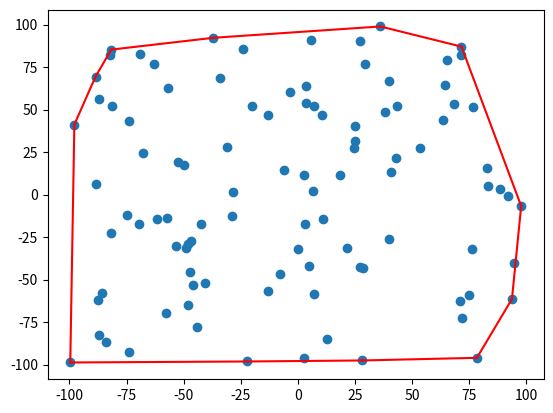

The script that saved this image:
import matplotlib.pyplot as plt
from random import uniform
import math
from time import time

def angle(point):
    x, y = point
    return math.atan2(y, x)

def merge(L, R):
    new = []
    i = j = 0
    while i < len(L) and j < len(R):
        if angle(L[i]) < angle(R[j]):
            new.append(L[i])
            i += 1
        else:
            new.append(R[j])
            j += 1
    new.extend(L[i:])
    new.extend(R[j:])
    return new

def radial_sort(points):
    if len(points) < 2:
        return points
    mid = len(points) // 2
    left = radial_sort(points[:mid])
    right = radial_sort(points[mid:])
    return merge(left, right)

def point_generator(n=20,x_max=100,x_min=-100,y_max=100,y_min=-100):
    return [ (uniform(x_min,x_max),uniform(y_min,y_max)) for _ in range(n) ] 

def det2x2(a,b,c):
    return ((a[0]-c[0])*(b[1]-c[1]))-((b[0]-c[0])*(a[1]-c[1]))

def convex_hull(points,detFun=det2x2):
    result = []
    points = sorted(points, key=lambda p: (p[1], p[0])) 
    starting_point = points[0]
    sorted_points = sorted(points[1:], key=lambda p: math.atan2(p[1] - starting_point[1], p[0] - starting_point[0]))

    print("Sorting points")
    points = radial_sort(points)
    print(points)
    # Start building the convex hull
    result = [starting_point, sorted_points[0]]
    print("Creating hull")
    start = time()
    for point in sorted_points[1:]:
        while len(result) > 1 and detFun(result[-2], result[-1], point) < 0:
            result.pop()
        result.append(point)
    finish = time()

    print(f"Finished after {finish - start} seconds")
    print(result)
    return result

def print_hull(points,hull):
    plt.scatter(*zip(*points))
    n = len(hull)
    for i in range(n):
        print(f"From: {hull[i]} to {hull[(i+1)%n]}")
        x_values = [hull[i][0], hull[(i+1) % n][0]]
        y_values = [hull[i][1], hull[(i+1) % n][1]]
        
        # Plot a line between the current point and the next
        plt.plot(x_values, y_values, 'r-')
    plt.show()

points = point_generator(n=100)
print_hull(points,convex_hull(points))

